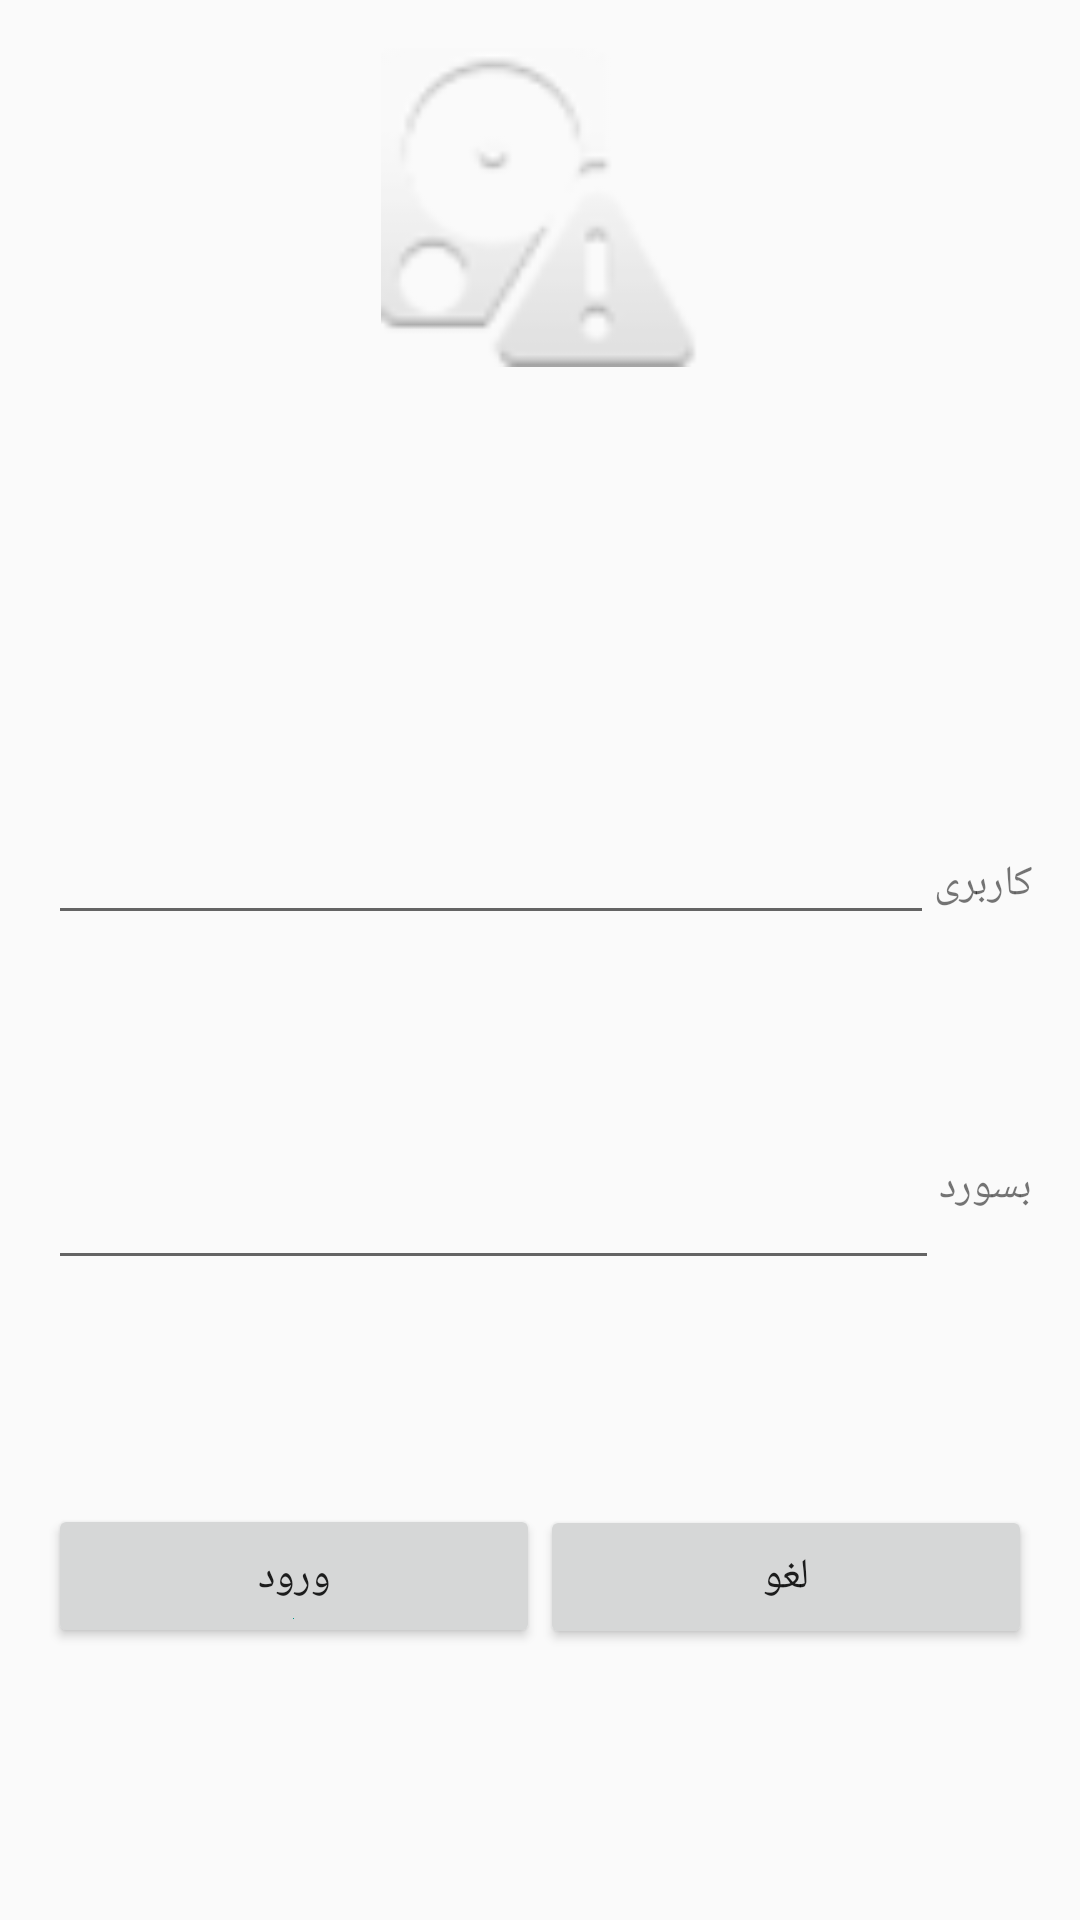

Write the Android layout XML for this screen, with the resource values it uses.
<!-- AndroidManifest.xml: application theme AppTheme -->
<!-- res/layout/login_layout.xml -->
<?xml version="1.0" encoding="utf-8"?>
<RelativeLayout xmlns:android="http://schemas.android.com/apk/res/android"
    xmlns:tools="http://schemas.android.com/tools" android:layout_width="300dp"
    android:layout_height="300dp"
    android:layout_gravity="center"
    android:gravity="center"
    android:paddingLeft="16dp"
    android:paddingRight="16dp"
    android:paddingTop="16dp"
    android:paddingBottom="16dp">


    <LinearLayout
        android:orientation="vertical"
        android:layout_width="fill_parent"
        android:layout_height="fill_parent"
        android:layout_centerHorizontal="true"
        android:layout_alignParentTop="true"
        android:weightSum="6">


        <ImageView
            android:layout_width="match_parent"
            android:layout_height="wrap_content"
            android:id="@+id/imageView2"
            android:src="@android:drawable/ic_popup_disk_full"
            android:layout_weight="1" />

        <LinearLayout
            android:orientation="horizontal"
            android:layout_width="match_parent"
            android:layout_height="wrap_content"
            android:layout_weight="2">
        </LinearLayout>



        <LinearLayout
            android:orientation="horizontal"
            android:layout_width="match_parent"
            android:layout_height="wrap_content"

            android:layout_weight="1">
            <EditText
                android:layout_width="wrap_content"
                android:layout_height="wrap_content"
                android:layout_weight="0.50" />

            <TextView
                android:layout_width="wrap_content"
                android:layout_height="wrap_content"
                android:text="کاربری" />




        </LinearLayout>

        <LinearLayout
            android:layout_width="fill_parent"
            android:layout_height="wrap_content"
            android:orientation="horizontal"
            android:layout_weight="1"
            >


            <EditText
                android:layout_width="wrap_content"
                android:layout_height="wrap_content"
                android:layout_gravity="center_horizontal"
                android:layout_weight="0.50"
                />
            <TextView
                android:layout_width="wrap_content"
                android:layout_height="wrap_content"
                android:text="بسورد" />



        </LinearLayout>
        <LinearLayout
            android:layout_width="fill_parent"
            android:layout_height="wrap_content"
            android:orientation="horizontal"
            android:layout_gravity="center">
            <Button
                    android:id="@+id/login_id"
                android:layout_width="0dp"
                android:layout_weight="1"
                android:layout_height="wrap_content"
                android:drawableBottom="#009688"
                android:text="ورود" />
            <Button
                android:layout_width="0dp"
                android:layout_weight="1"
                android:layout_height="wrap_content"
                android:text="لغو" />

        </LinearLayout>


    </LinearLayout>



</RelativeLayout>
<!-- resources referenced by this layout -->
<resources>
  <style name="AppTheme" parent="android:Theme.Material.Light.DarkActionBar">
          <item name="android:colorPrimary">#2979FF</item>
          <item name="android:colorPrimaryDark">#0D47A1</item>
          <item name="android:colorAccent">#2979FF</item>
          <item name="android:typeface">serif</item>
      </style>
</resources>
